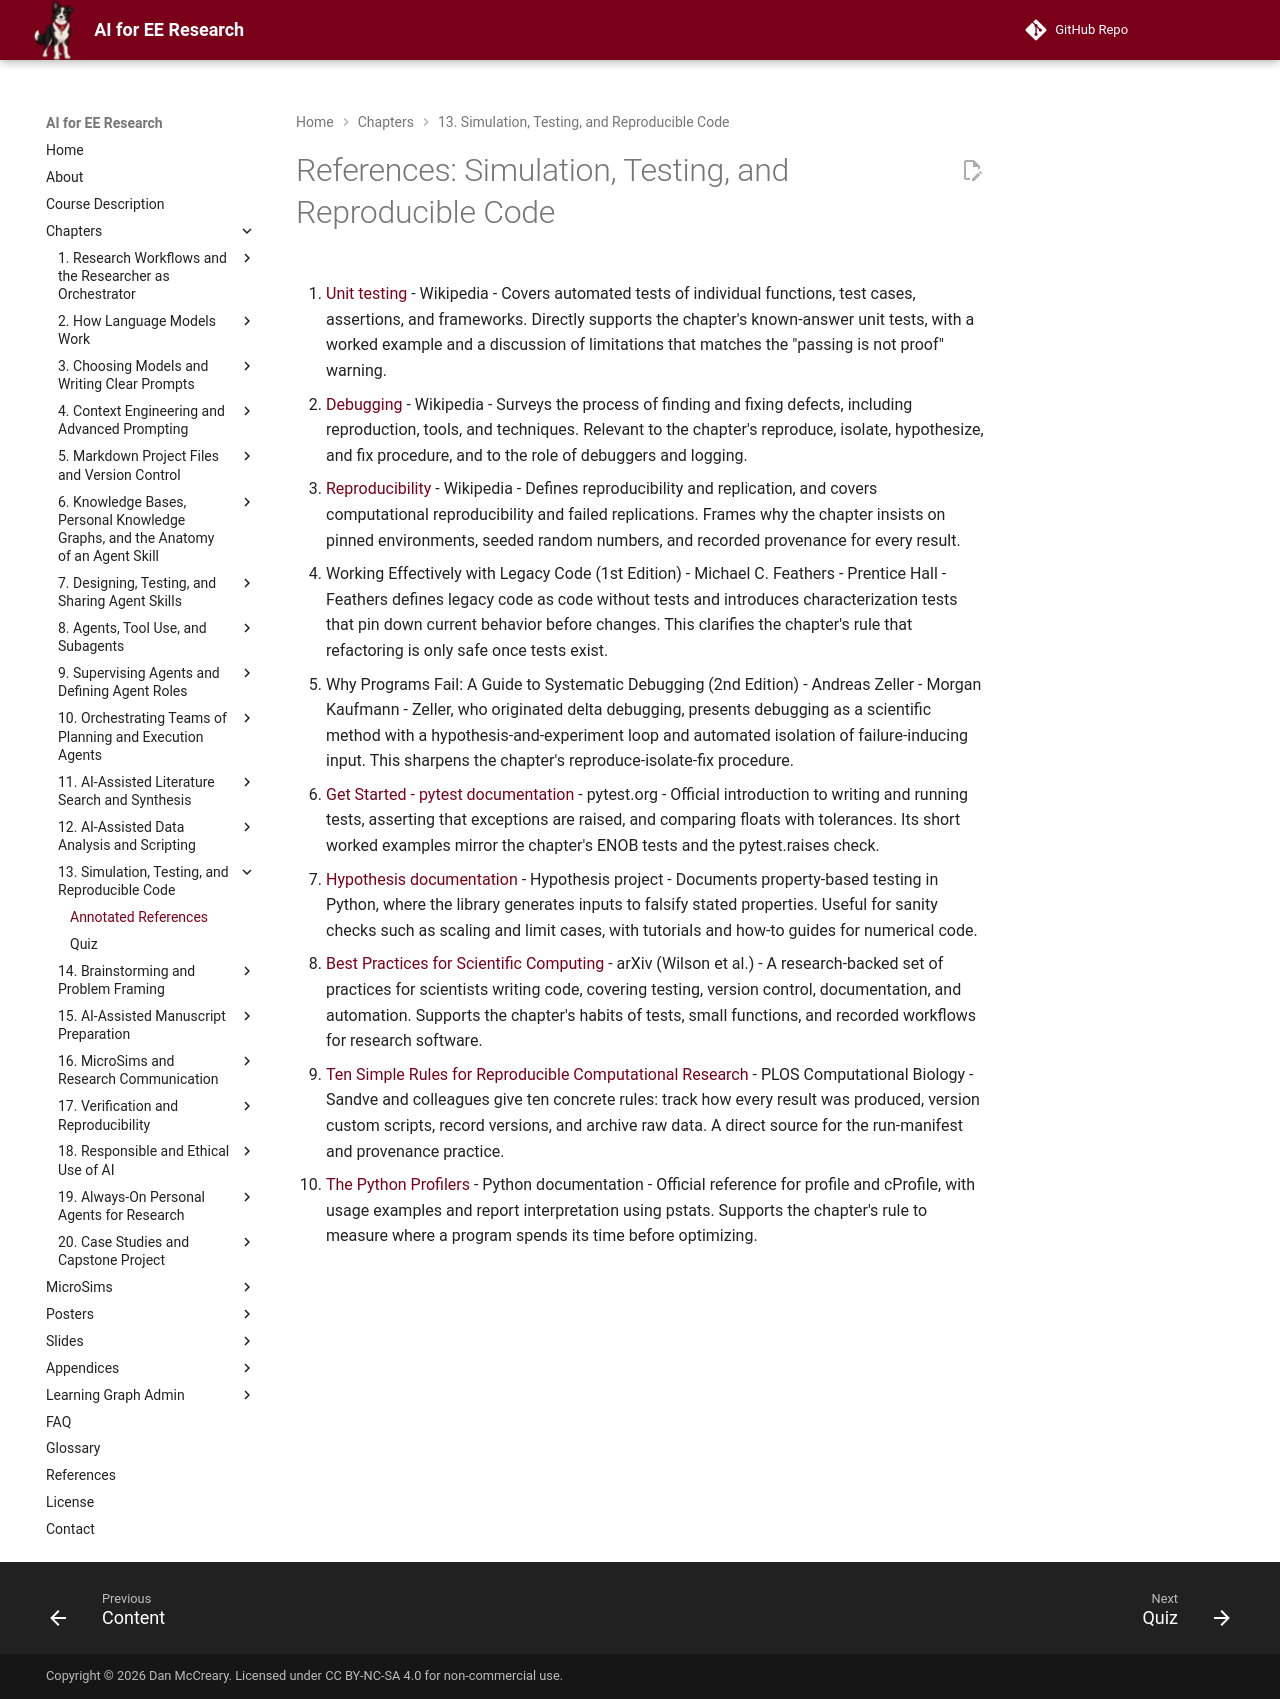

repository: dmccreary/ai-for-ee-research · page: chapters/13-simulation-testing-code/references/index.html · generator: mkdocs

# References: Simulation, Testing, and Reproducible Code

1. [Unit testing](https://en.wikipedia.org/wiki/Unit_testing) - Wikipedia - Covers automated tests of individual functions, test cases, assertions, and frameworks. Directly supports the chapter's known-answer unit tests, with a worked example and a discussion of limitations that matches the "passing is not proof" warning.

2. [Debugging](https://en.wikipedia.org/wiki/Debugging) - Wikipedia - Surveys the process of finding and fixing defects, including reproduction, tools, and techniques. Relevant to the chapter's reproduce, isolate, hypothesize, and fix procedure, and to the role of debuggers and logging.

3. [Reproducibility](https://en.wikipedia.org/wiki/Reproducibility) - Wikipedia - Defines reproducibility and replication, and covers computational reproducibility and failed replications. Frames why the chapter insists on pinned environments, seeded random numbers, and recorded provenance for every result.

4. Working Effectively with Legacy Code (1st Edition) - Michael C. Feathers - Prentice Hall - Feathers defines legacy code as code without tests and introduces characterization tests that pin down current behavior before changes. This clarifies the chapter's rule that refactoring is only safe once tests exist.

5. Why Programs Fail: A Guide to Systematic Debugging (2nd Edition) - Andreas Zeller - Morgan Kaufmann - Zeller, who originated delta debugging, presents debugging as a scientific method with a hypothesis-and-experiment loop and automated isolation of failure-inducing input. This sharpens the chapter's reproduce-isolate-fix procedure.

6. [Get Started - pytest documentation](https://docs.pytest.org/en/stable/getting-started.html) - pytest.org - Official introduction to writing and running tests, asserting that exceptions are raised, and comparing floats with tolerances. Its short worked examples mirror the chapter's ENOB tests and the pytest.raises check.

7. [Hypothesis documentation](https://hypothesis.readthedocs.io/en/latest/) - Hypothesis project - Documents property-based testing in Python, where the library generates inputs to falsify stated properties. Useful for sanity checks such as scaling and limit cases, with tutorials and how-to guides for numerical code.

8. [Best Practices for Scientific Computing](https://arxiv.org/abs/1210.0530) - arXiv (Wilson et al.) - A research-backed set of practices for scientists writing code, covering testing, version control, documentation, and automation. Supports the chapter's habits of tests, small functions, and recorded workflows for research software.

9. [Ten Simple Rules for Reproducible Computational Research](https://journals.plos.org/ploscompbiol/article?id=10.1371/journal.pcbi.1003285) - PLOS Computational Biology - Sandve and colleagues give ten concrete rules: track how every result was produced, version custom scripts, record versions, and archive raw data. A direct source for the run-manifest and provenance practice.

10. [The Python Profilers](https://docs.python.org/3/library/profile.html) - Python documentation - Official reference for profile and cProfile, with usage examples and report interpretation using pstats. Supports the chapter's rule to measure where a program spends its time before optimizing.
